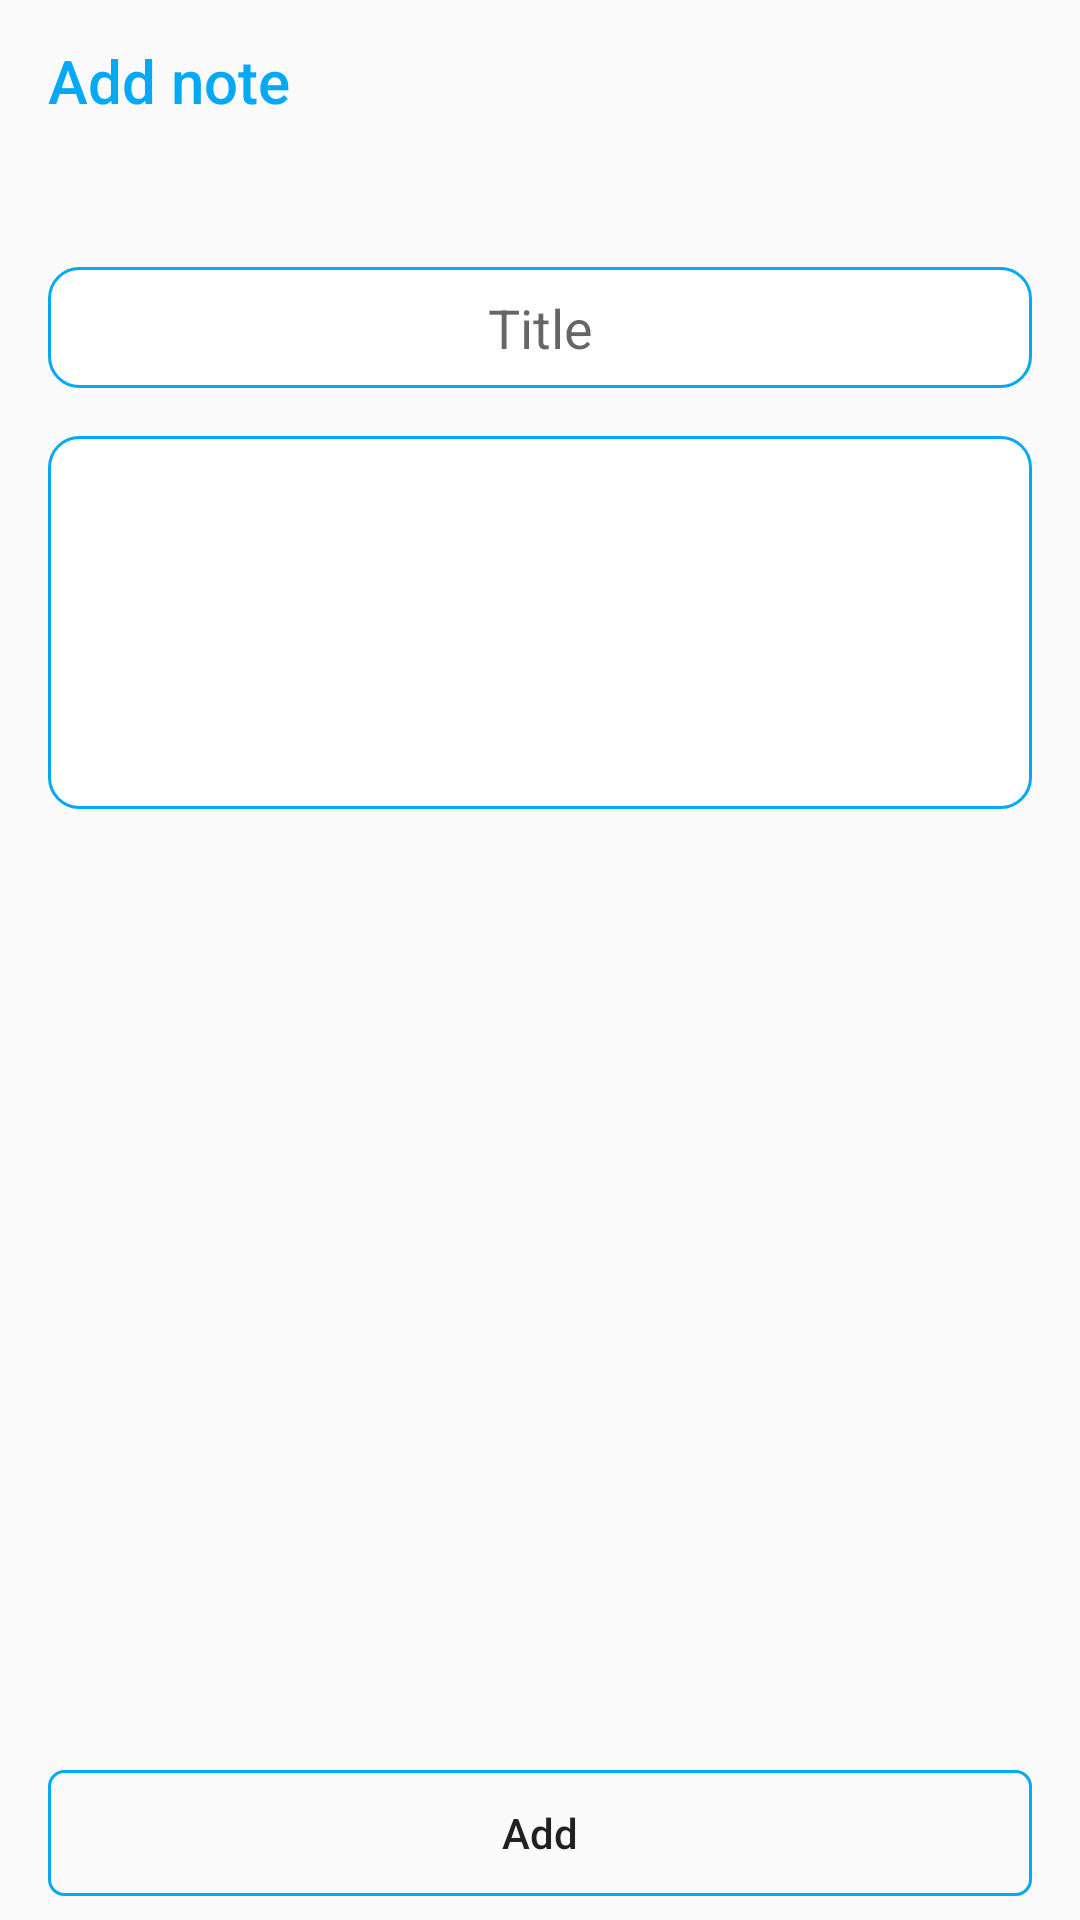

Layout XML and referenced resources for this Android screen:
<!-- AndroidManifest.xml: application theme AppTheme.NoActionBar -->
<!-- res/layout/activity_add_note.xml -->
<?xml version="1.0" encoding="utf-8"?>
<android.support.constraint.ConstraintLayout xmlns:android="http://schemas.android.com/apk/res/android"
    xmlns:app="http://schemas.android.com/apk/res-auto"
    xmlns:tools="http://schemas.android.com/tools"
    android:layout_width="match_parent"
    android:layout_height="match_parent"
    tools:context=".notes.notes.add.AddNoteActivity">

    <android.support.v7.widget.Toolbar
        android:id="@+id/addNoteToolbar"
        android:layout_width="match_parent"
        android:layout_height="54dp"
        android:background="@android:color/transparent"
        app:title="@string/add_note"
        android:theme="@style/toolbar_theme"
        app:titleTextColor="@color/colorPrimary"/>

    <EditText
        android:id="@+id/addTitleView"
        android:layout_width="0dp"
        android:layout_height="wrap_content"
        android:layout_marginEnd="16dp"
        android:layout_marginLeft="16dp"
        android:layout_marginRight="16dp"
        android:layout_marginStart="16dp"
        android:layout_marginTop="35dp"
        android:background="@drawable/white_border"
        android:gravity="center"
        android:hint="@string/add_title"
        android:inputType="text"
        android:textColorHighlight="@android:color/transparent"
        app:layout_constraintEnd_toEndOf="parent"
        app:layout_constraintStart_toStartOf="parent"
        app:layout_constraintTop_toBottomOf="@+id/addNoteToolbar" />

    <EditText
        android:id="@+id/addNoteTextView"
        android:layout_width="0dp"
        android:layout_height="wrap_content"
        android:layout_marginEnd="16dp"
        android:layout_marginLeft="16dp"
        android:layout_marginRight="16dp"
        android:layout_marginStart="16dp"
        android:layout_marginTop="16dp"
        android:background="@drawable/white_border"
        android:inputType="textMultiLine"
        android:maxLines="10"
        android:minLines="5"
        android:gravity="top"
        app:layout_constraintEnd_toEndOf="parent"
        app:layout_constraintHorizontal_bias="0.6"
        app:layout_constraintStart_toStartOf="parent"
        app:layout_constraintTop_toBottomOf="@+id/addTitleView" />

    <Button
        android:id="@+id/addNoteBtn"
        android:layout_width="0dp"
        android:layout_height="42dp"
        android:layout_marginBottom="8dp"
        android:layout_marginEnd="16dp"
        android:layout_marginLeft="16dp"
        android:layout_marginRight="16dp"
        android:layout_marginStart="16dp"
        android:background="@drawable/outline"
        android:text="@string/add"
        android:textAllCaps="false"
        app:layout_constraintBottom_toBottomOf="parent"
        app:layout_constraintEnd_toEndOf="parent"
        app:layout_constraintStart_toStartOf="parent" />
</android.support.constraint.ConstraintLayout>
<!-- resources referenced by this layout -->
<resources>
  <color name="colorPrimary">#03A9F4</color>
  <!-- drawable outline (drawable) -->
  <?xml version="1.0" encoding="utf-8"?>
  <selector xmlns:android="http://schemas.android.com/apk/res/android">
      <item android:state_pressed="true">
          <shape>
              <corners
                  android:radius="5dp"/>
              <solid
                  android:color="#82ffffff"/>
              <stroke
                  android:color="@color/colorPrimary"
                  android:width="1dp"/>
          </shape>
  
      </item>
  
      <item>
          <shape>
              <corners
                  android:radius="5dp"/>
              <stroke
                  android:color="@color/colorPrimary"
                  android:width="1dp"/>
          </shape>
  
      </item>
  
  </selector>
  <!-- drawable white_border (drawable) -->
  <?xml version="1.0" encoding="utf-8"?>
  <selector xmlns:android="http://schemas.android.com/apk/res/android">
      <item>
          <shape>
              <solid
                  android:color="@android:color/white"/>
              <corners
                  android:radius="10dp"/>
              <padding
                  android:bottom="8dp"
                  android:left="8dp"
                  android:right="8dp"
                  android:top="8dp"/>
              <stroke
                  android:color="@color/colorPrimary"
                  android:width="1dp"/>
          </shape>
      </item>
  
  </selector>
  <string name="add">Add</string>
  <string name="add_note">Add note</string>
  <string name="add_title">Title</string>
  <style name="toolbar_theme" parent="@style/ThemeOverlay.AppCompat.Dark.ActionBar">
          <item name="colorControlNormal">@color/colorPrimary</item>
      </style>
  <style name="AppTheme.NoActionBar">
          <item name="windowActionBar">false</item>
          <item name="windowNoTitle">true</item>
      </style>
</resources>
